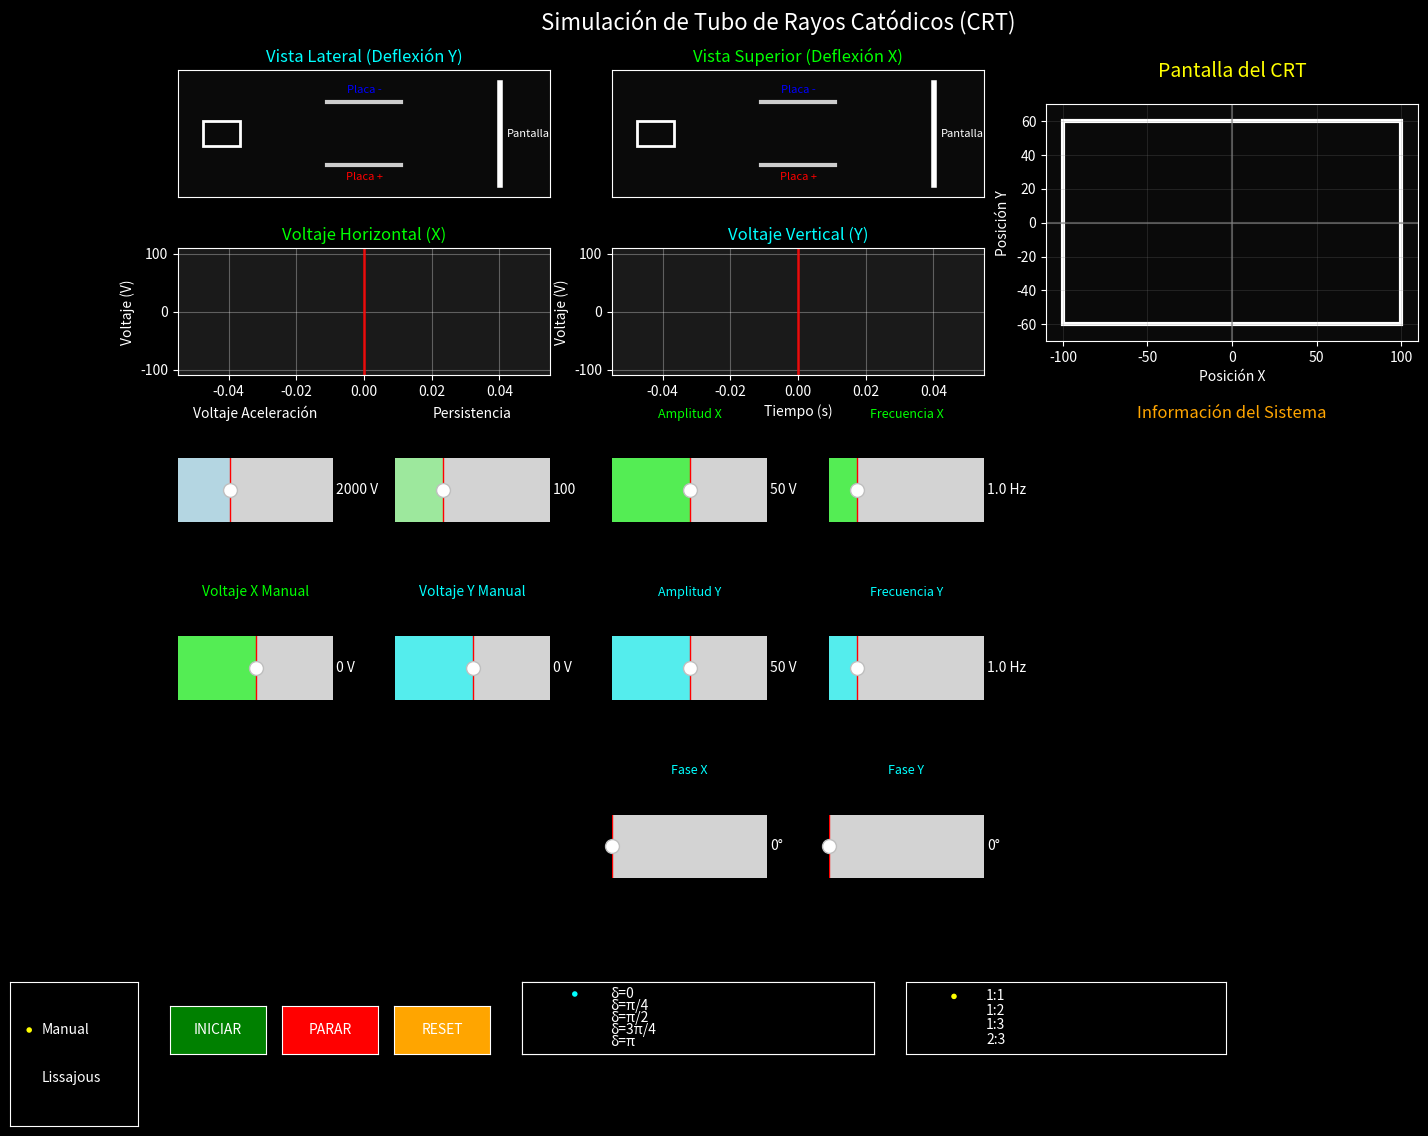

Write Python code to recreate this figure.
import numpy as np
import matplotlib.pyplot as plt
import matplotlib.animation as animation
from matplotlib.widgets import Slider, RadioButtons, Button
from matplotlib.gridspec import GridSpec

class CRTSimulation:
    def __init__(self):
        # Constantes físicas del CRT (simplificadas para mejor visualización)
        self.ELECTRON_CHARGE = 1.602e-19  # Coulombs
        self.ELECTRON_MASS = 9.109e-31   # kg
        self.CRT_LENGTH = 0.4            # metros
        self.PLATE_LENGTH = 0.08         # metros
        self.PLATE_SEPARATION = 0.02     # metros
        self.SCREEN_SIZE = 0.2           # metros
        
        # Factor de escala para hacer visible la deflexión
        self.DEFLECTION_SCALE = 5000
        
        # Parámetros controlables
        self.acceleration_voltage = 2000  # V
        self.manual_vx = 0               # V
        self.manual_vy = 0               # V
        self.persistence = 100           # puntos
        self.mode = 'manual'             # 'manual' o 'sinusoidal'
        
        # Parámetros sinusoidales
        self.sine_params = {
            'amplitude_x': 50,    # V
            'frequency_x': 1.0,   # Hz
            'phase_x': 0,         # grados
            'amplitude_y': 50,    # V
            'frequency_y': 1.0,   # Hz
            'phase_y': 0,          # grados (para círculo inicial)
        }
        
        # Variables de simulación
        self.time = 0
        self.is_running = False
        self.trail_points_x = []
        self.trail_points_y = []
        self.current_position = {'x': 0, 'y': 0}
        self.voltage_history_x = []
        self.voltage_history_y = []
        self.time_history = []

        self.dt = 0.01            # más puntos por segundo
        self.delta_target_deg = 0.0  # δ objetivo (se actualiza con el radio δ)
        self._lock_phase = False     # evita bucles cuando movemos sliders por código   

        
        # Configurar la interfaz
        self.setup_interface()
    
    def calculate_initial_velocity(self):
        """Calcula la velocidad inicial del electrón"""
        kinetic_energy = self.ELECTRON_CHARGE * self.acceleration_voltage
        return np.sqrt(2 * kinetic_energy / self.ELECTRON_MASS)
    
    def calculate_deflection(self, voltage):
        """Calcula la deflexión del electrón (simplificada para visualización)"""
        if voltage == 0:
            return 0
        
        # Fórmula simplificada con factor de escala para visualización
        # En un CRT real sería mucho más compleja
        initial_velocity = self.calculate_initial_velocity()
        
        # Factor de deflexión proporcional al voltaje e inversamente proporcional a la aceleración
        deflection_factor = voltage / (self.acceleration_voltage / 1000)
        
        return deflection_factor * self.DEFLECTION_SCALE / 100000
    
    def get_voltages(self, t):
        """Obtiene los voltajes según el modo de operación"""
        if self.mode == 'manual':
            return {'vx': self.manual_vx, 'vy': self.manual_vy}
        else:
            vx = (self.sine_params['amplitude_x'] *
                  np.sin(2 * np.pi * self.sine_params['frequency_x'] * t +
                         np.radians(self.sine_params['phase_x'])))
            vy = (self.sine_params['amplitude_y'] *
                  np.sin(2 * np.pi * self.sine_params['frequency_y'] * t +
                         np.radians(self.sine_params['phase_y'])))
            return {'vx': vx, 'vy': vy}



    
    def calculate_position(self, t):
        """Calcula la posición del electrón en la pantalla"""
        voltages = self.get_voltages(t)

        deflection_x = self.calculate_deflection(voltages['vx'])
        deflection_y = self.calculate_deflection(voltages['vy'])

        # Escalar para pantalla (lineal)
        screen_x = deflection_x * 100
        screen_y = deflection_y * 100

        # Límite de pantalla
        screen_x = np.clip(screen_x, -100, 100)
        screen_y = np.clip(screen_y, -60, 60)
        return {'x': screen_x, 'y': screen_y}



    
    def setup_interface(self):
        """Configura la interfaz gráfica"""
        plt.style.use('dark_background')
        
        # Crear figura principal
        self.fig = plt.figure(figsize=(16, 12))
        self.fig.suptitle('Simulación de Tubo de Rayos Catódicos (CRT)', 
                         fontsize=16, color='white', y=0.95)
        
        # Crear layout con GridSpec
        gs = GridSpec(5, 6, figure=self.fig, hspace=0.4, wspace=0.4)
        
        # Vista lateral (deflexión Y)
        self.ax_lateral = self.fig.add_subplot(gs[0, 0:2])
        self.setup_lateral_view()
        
        # Vista superior (deflexión X)
        self.ax_superior = self.fig.add_subplot(gs[0, 2:4])
        self.setup_superior_view()
        
        # Pantalla principal
        self.ax_screen = self.fig.add_subplot(gs[0:2, 4:6])
        self.setup_screen_view()
        
        # Gráficas de voltajes
        self.ax_voltage_x = self.fig.add_subplot(gs[1, 0:2])
        self.ax_voltage_y = self.fig.add_subplot(gs[1, 2:4])
        self.setup_voltage_plots()
        
        # Panel de información
        self.ax_info = self.fig.add_subplot(gs[2, 4:6])
        self.setup_info_panel()
        
        # Configurar controles
        self.setup_controls(gs)
        
        # Configurar animación
        self.ani = animation.FuncAnimation(
            self.fig, self.animate, interval=20, blit=False, cache_frame_data=False
        )

        # Ajustar layout
        plt.subplots_adjust(bottom=0.2, top=0.90)
    
    def setup_lateral_view(self):
        """Configura la vista lateral del CRT"""
        self.ax_lateral.set_xlim(0, 300)
        self.ax_lateral.set_ylim(50, 150)
        self.ax_lateral.set_title('Vista Lateral (Deflexión Y)', color='cyan', fontsize=12)
        self.ax_lateral.set_facecolor('#0a0a0a')
        
        # Dibujar estructura del CRT
        # Cañón de electrones
        cannon = plt.Rectangle((20, 90), 30, 20, fill=False, 
                              edgecolor='white', linewidth=2)
        self.ax_lateral.add_patch(cannon)
        
        # Placas de deflexión vertical
        self.ax_lateral.plot([120, 180], [75, 75], 'white', linewidth=3, alpha=0.8)
        self.ax_lateral.plot([120, 180], [125, 125], 'white', linewidth=3, alpha=0.8)
        
        # Etiquetas de placas
        self.ax_lateral.text(150, 70, 'Placa +', ha='center', va='top', color='red', fontsize=8)
        self.ax_lateral.text(150, 130, 'Placa -', ha='center', va='bottom', color='blue', fontsize=8)
        
        # Pantalla
        self.ax_lateral.plot([260, 260], [60, 140], 'white', linewidth=4)
        self.ax_lateral.text(265, 100, 'Pantalla', ha='left', va='center', color='white', fontsize=8)
        
        # Líneas del haz (se actualizarán en animate)
        self.beam_lateral, = self.ax_lateral.plot([], [], 'lime', linewidth=3, alpha=0.9)
        self.dot_lateral, = self.ax_lateral.plot([], [], 'ro', markersize=10, alpha=0.9)
        
        self.ax_lateral.grid(True, alpha=0.2)
        self.ax_lateral.set_xticks([])
        self.ax_lateral.set_yticks([])
    
    def setup_superior_view(self):
        """Configura la vista superior del CRT"""
        self.ax_superior.set_xlim(0, 300)
        self.ax_superior.set_ylim(50, 150)
        self.ax_superior.set_title('Vista Superior (Deflexión X)', color='lime', fontsize=12)
        self.ax_superior.set_facecolor('#0a0a0a')
        
        # Dibujar estructura del CRT
        # Cañón de electrones
        cannon = plt.Rectangle((20, 90), 30, 20, fill=False, 
                              edgecolor='white', linewidth=2)
        self.ax_superior.add_patch(cannon)
        
        # Placas de deflexión horizontal
        self.ax_superior.plot([120, 180], [75, 75], 'white', linewidth=3, alpha=0.8)
        self.ax_superior.plot([120, 180], [125, 125], 'white', linewidth=3, alpha=0.8)
        
        # Etiquetas de placas
        self.ax_superior.text(150, 70, 'Placa +', ha='center', va='top', color='red', fontsize=8)
        self.ax_superior.text(150, 130, 'Placa -', ha='center', va='bottom', color='blue', fontsize=8)
        
        # Pantalla
        self.ax_superior.plot([260, 260], [60, 140], 'white', linewidth=4)
        self.ax_superior.text(265, 100, 'Pantalla', ha='left', va='center', color='white', fontsize=8)
        
        # Líneas del haz (se actualizarán en animate)
        self.beam_superior, = self.ax_superior.plot([], [], 'lime', linewidth=3, alpha=0.9)
        self.dot_superior, = self.ax_superior.plot([], [], 'ro', markersize=10, alpha=0.9)
        
        self.ax_superior.grid(True, alpha=0.2)
        self.ax_superior.set_xticks([])
        self.ax_superior.set_yticks([])
    
    def setup_screen_view(self):
        """Configura la vista de la pantalla"""
        self.ax_screen.set_xlim(-110, 110)
        self.ax_screen.set_ylim(-70, 70)
        self.ax_screen.set_title('Pantalla del CRT', color='yellow', fontsize=14, pad=20)
        self.ax_screen.set_facecolor('#0a0a0a')
        
        # Retícula
        self.ax_screen.grid(True, alpha=0.3, color='gray', linewidth=0.5)
        self.ax_screen.axhline(y=0, color='gray', linewidth=1.5, alpha=0.6)
        self.ax_screen.axvline(x=0, color='gray', linewidth=1.5, alpha=0.6)
        
        # Marco de la pantalla
        frame = plt.Rectangle((-100, -60), 200, 120, fill=False, 
                             edgecolor='white', linewidth=3)
        self.ax_screen.add_patch(frame)
        
        # Trail y punto actual
        self.trail_line, = self.ax_screen.plot([], [], 'g-', alpha=0.7, linewidth=2)
        self.current_dot, = self.ax_screen.plot([], [], 'yo', markersize=15, 
                                               markeredgecolor='red', markeredgewidth=2,
                                               alpha=0.9)
        
        self.ax_screen.set_aspect('equal')
        self.ax_screen.set_xlabel('Posición X', color='white')
        self.ax_screen.set_ylabel('Posición Y', color='white')
    
    def setup_voltage_plots(self):
        """Configura las gráficas de voltajes"""
        self.ax_voltage_x.set_title('Voltaje Horizontal (X)', color='lime', fontsize=12)
        self.ax_voltage_x.set_ylabel('Voltaje (V)', color='white')
        self.ax_voltage_x.grid(True, alpha=0.3)
        self.ax_voltage_x.set_facecolor('#1a1a1a')
        self.ax_voltage_x.set_ylim(-110, 110)
        
        self.ax_voltage_y.set_title('Voltaje Vertical (Y)', color='cyan', fontsize=12)
        self.ax_voltage_y.set_ylabel('Voltaje (V)', color='white')
        self.ax_voltage_y.set_xlabel('Tiempo (s)', color='white')
        self.ax_voltage_y.grid(True, alpha=0.3)
        self.ax_voltage_y.set_facecolor('#1a1a1a')
        self.ax_voltage_y.set_ylim(-110, 110)
        
        # Líneas de voltaje
        self.voltage_x_line, = self.ax_voltage_x.plot([], [], 'lime', linewidth=3)
        self.voltage_y_line, = self.ax_voltage_y.plot([], [], 'cyan', linewidth=3)
        
        # Línea de tiempo actual
        self.time_line_x = self.ax_voltage_x.axvline(x=0, color='red', linewidth=2, alpha=0.8)
        self.time_line_y = self.ax_voltage_y.axvline(x=0, color='red', linewidth=2, alpha=0.8)
    
    def setup_info_panel(self):
        """Configura el panel de información"""
        self.ax_info.set_xlim(0, 1)
        self.ax_info.set_ylim(0, 1)
        self.ax_info.axis('off')
        self.ax_info.set_title('Información del Sistema', color='orange', fontsize=12)
        
        # Texto de información (se actualizará en animate)
        self.info_text = self.ax_info.text(0.05, 0.95, '', transform=self.ax_info.transAxes,
                                          fontsize=11, color='white', verticalalignment='top',
                                          fontfamily='monospace')
    
    def setup_controls(self, gs):
        """Configura los controles deslizantes"""
        # Sliders principales - Fila 2
        ax_accel = self.fig.add_subplot(gs[2, 0])
        ax_accel.set_title('Voltaje Aceleración', fontsize=10, color='white')
        self.slider_acceleration = Slider(ax_accel, '', 500, 5000, 
                                         valinit=self.acceleration_voltage, valfmt='%d V',
                                         facecolor='lightblue', alpha=0.8)
        
        ax_persist = self.fig.add_subplot(gs[2, 1])
        ax_persist.set_title('Persistencia', fontsize=10, color='white')
        self.slider_persistence = Slider(ax_persist, '', 10, 300, 
                                        valinit=self.persistence, valfmt='%d',
                                        facecolor='lightgreen', alpha=0.8)
        
        # Controles manuales - Fila 3
        ax_vx = self.fig.add_subplot(gs[3, 0])
        ax_vx.set_title('Voltaje X Manual', fontsize=10, color='lime')
        self.slider_vx = Slider(ax_vx, '', -100, 100, 
                               valinit=self.manual_vx, valfmt='%d V',
                               facecolor='lime', alpha=0.6)
        
        ax_vy = self.fig.add_subplot(gs[3, 1])
        ax_vy.set_title('Voltaje Y Manual', fontsize=10, color='cyan')
        self.slider_vy = Slider(ax_vy, '', -100, 100, 
                               valinit=self.manual_vy, valfmt='%d V',
                               facecolor='cyan', alpha=0.6)
        
        # Controles sinusoidales - Canal X
        ax_amp_x = self.fig.add_subplot(gs[2, 2])
        ax_amp_x.set_title('Amplitud X', fontsize=9, color='lime')
        self.slider_amp_x = Slider(ax_amp_x, '', 0, 100, 
                                  valinit=self.sine_params['amplitude_x'], valfmt='%d V',
                                  facecolor='lime', alpha=0.6)
        
        ax_freq_x = self.fig.add_subplot(gs[2, 3])
        ax_freq_x.set_title('Frecuencia X', fontsize=9, color='lime')
        self.slider_freq_x = Slider(ax_freq_x, '', 0.1, 5.0, 
                                   valinit=self.sine_params['frequency_x'], valfmt='%.1f Hz',
                                   facecolor='lime', alpha=0.6)
        
        # Controles sinusoidales - Canal Y
        ax_amp_y = self.fig.add_subplot(gs[3, 2])
        ax_amp_y.set_title('Amplitud Y', fontsize=9, color='cyan')
        self.slider_amp_y = Slider(ax_amp_y, '', 0, 100, 
                                  valinit=self.sine_params['amplitude_y'], valfmt='%d V',
                                  facecolor='cyan', alpha=0.6)
        
        ax_freq_y = self.fig.add_subplot(gs[3, 3])
        ax_freq_y.set_title('Frecuencia Y', fontsize=9, color='cyan')
        self.slider_freq_y = Slider(ax_freq_y, '', 0.1, 5.0, 
                                   valinit=self.sine_params['frequency_y'], valfmt='%.1f Hz',
                                   facecolor='cyan', alpha=0.6)
        
        # --- NUEVO: slider de FASE X ---
        ax_phase_x = self.fig.add_subplot(gs[4, 2])  # ajusta la celda si lo necesitas
        ax_phase_x.set_title('Fase X', fontsize=9, color='cyan')
        self.slider_phase_x = Slider(
            ax_phase_x, '', 0.0, 360.0,
            valinit=self.sine_params['phase_x'],
            valfmt='%.0f°', facecolor='cyan', alpha=0.6
        )

        # --- NUEVO: slider de FASE Y ---
        ax_phase_y = self.fig.add_subplot(gs[4, 3])  # ajusta la celda si lo necesitas
        ax_phase_y.set_title('Fase Y', fontsize=9, color='cyan')
        self.slider_phase_y = Slider(
            ax_phase_y, '', 0.0, 360.0,
            valinit=self.sine_params['phase_y'],
            valfmt='%.0f°', facecolor='cyan', alpha=0.6
        )
        
        # Botones de modo
        ax_mode = self.fig.add_axes([0.02, 0.02, 0.08, 0.12])
        self.radio_mode = RadioButtons(ax_mode, ('Manual', 'Lissajous'), activecolor='yellow')
        self.radio_mode.set_active(0 if self.mode == 'manual' else 1)
        
        
    
        ax_delta = self.fig.add_axes([0.34, 0.08, 0.22, 0.06])  # x,y,w,h en coords de figura
        self.radio_delta = RadioButtons(
            ax_delta,
            ('δ=0', 'δ=π/4', 'δ=π/2', 'δ=3π/4', 'δ=π'),
            activecolor='cyan'
        )


    # --- crear radios ---
        ax_delta = self.fig.add_axes([0.34, 0.08, 0.22, 0.06])
        self.radio_delta = RadioButtons(ax_delta, ('δ=0', 'δ=π/4', 'δ=π/2', 'δ=3π/4', 'δ=π'), activecolor='cyan')

        ax_ratio = self.fig.add_axes([0.58, 0.08, 0.20, 0.06])
        self.radio_ratio = RadioButtons(ax_ratio, ('1:1', '1:2', '1:3', '2:3'), activecolor='yellow')

        # --- definir callbacks (después de crear sliders de fase y frecuencia) ---
        def _on_delta(label):
            mapping = {'δ=0': 0.0, 'δ=π/4': 45.0, 'δ=π/2': 90.0, 'δ=3π/4': 135.0, 'δ=π': 180.0}
            self.slider_phase_x.set_val(0.0)
            self.slider_phase_y.set_val(mapping[label])
            self.trail_points_x.clear(); self.trail_points_y.clear()
            self.fig.canvas.draw_idle()

        def _on_ratio(label):
            ratios = {'1:1': (1.0,1.0), '1:2': (1.0,2.0), '1:3': (1.0,3.0), '2:3': (2.0,3.0)}
            fx, fy = ratios[label]
            self.slider_freq_x.set_val(fx)
            self.slider_freq_y.set_val(fy)
            self.trail_points_x.clear(); self.trail_points_y.clear()
            self.fig.canvas.draw_idle()

        # --- conectar ---
        self.radio_delta.on_clicked(_on_delta)
        self.radio_ratio.on_clicked(_on_ratio)

    # Botones de control
        ax_start = self.fig.add_axes([0.12, 0.08, 0.06, 0.04])
        self.btn_start = Button(ax_start, 'INICIAR', color='green', hovercolor='lightgreen')
        
        ax_stop = self.fig.add_axes([0.19, 0.08, 0.06, 0.04])
        self.btn_stop = Button(ax_stop, 'PARAR', color='red', hovercolor='lightcoral')
        
        ax_reset = self.fig.add_axes([0.26, 0.08, 0.06, 0.04])
        self.btn_reset = Button(ax_reset, 'RESET', color='orange', hovercolor='yellow')
        
        # Conectar eventos
        self.slider_acceleration.on_changed(self.update_acceleration)
        self.slider_persistence.on_changed(self.update_persistence)
        self.slider_vx.on_changed(self.update_manual_vx)
        self.slider_vy.on_changed(self.update_manual_vy)
        self.slider_amp_x.on_changed(self.update_amp_x)
        self.slider_freq_x.on_changed(self.update_freq_x)
        self.slider_amp_y.on_changed(self.update_amp_y)
        self.slider_freq_y.on_changed(self.update_freq_y)
        self.slider_phase_x.on_changed(self.update_phase_x)
        self.slider_phase_y.on_changed(self.update_phase_y)
        self.radio_mode.on_clicked(self.update_mode)
        self.btn_start.on_clicked(self.start_simulation)
        self.btn_stop.on_clicked(self.stop_simulation)
        self.btn_reset.on_clicked(self.reset_simulation)
    
    def update_acceleration(self, val):
        self.acceleration_voltage = int(val)
        # Forzar recálculo inmediato
        if not self.is_running:
            self.current_position = self.calculate_position(self.time)
    
    def update_persistence(self, val):
        self.persistence = int(val)
    
    def update_manual_vx(self, val):
        self.manual_vx = val
        # Forzar recálculo inmediato en modo manual
        if not self.is_running and self.mode == 'manual':
            self.current_position = self.calculate_position(self.time)
    
    def update_manual_vy(self, val):
        self.manual_vy = val
        # Forzar recálculo inmediato en modo manual
        if not self.is_running and self.mode == 'manual':
            self.current_position = self.calculate_position(self.time)
    
    def update_amp_x(self, val):
        self.sine_params['amplitude_x'] = val
    
    
    def update_amp_y(self, val):
        self.sine_params['amplitude_y'] = val

    

    def update_phase_x(self, val):
        self.sine_params['phase_x'] = float(val)
        if self.mode == 'sinusoidal':
            self._apply_delta_target()
            self.trail_points_x.clear(); self.trail_points_y.clear()
        self.fig.canvas.draw_idle()

    def update_phase_y(self, val):
        # OJO: aquí NO llamamos _apply_delta_target() para evitar bucles;
        # este callback se dispara cuando _apply_delta_target() mueve el slider.
        self.sine_params['phase_y'] = float(val)
        if self.mode == 'sinusoidal':
            self.trail_points_x.clear(); self.trail_points_y.clear()
        self.fig.canvas.draw_idle()

    def update_freq_x(self, val):
        self.sine_params['frequency_x'] = float(val)
        if self.mode == 'sinusoidal':
            self._apply_delta_target()
            self.trail_points_x.clear(); self.trail_points_y.clear()
        self.fig.canvas.draw_idle()

    def update_freq_y(self, val):
        self.sine_params['frequency_y'] = float(val)
        if self.mode == 'sinusoidal':
            self._apply_delta_target()
            self.trail_points_x.clear(); self.trail_points_y.clear()
        self.fig.canvas.draw_idle()



    def update_mode(self, label):
        self.mode = 'manual' if label == 'Manual' else 'sinusoidal'
        self.trail_points_x = []
        self.trail_points_y = []
        if self.mode == 'sinusoidal':
            self.ax_screen.set_xlim(-100, 100)
            self.ax_screen.set_ylim(-100, 100)  # cuadrado
        else:
            self.ax_screen.set_xlim(-110, 110)
            self.ax_screen.set_ylim(-70, 70)
        self.fig.canvas.draw_idle()
        
    def _apply_delta_target(self):
        """Ajusta φy para que δ = φy - φx sea exactamente self.delta_target_deg en el tiempo actual."""
        fx = float(self.sine_params['frequency_x'])
        fy = float(self.sine_params['frequency_y'])
        df = fy - fx
        phase_x_deg = float(self.sine_params['phase_x'])
        t = self.time

        # φy = φx + δ_target - 360*(fy - fx)*t   (todo en grados)
        phase_y_deg = (phase_x_deg + float(self.delta_target_deg) - 360.0 * df * t) % 360.0

        # Si aún no existen sliders (durante construcción), solo guarda:
        if not hasattr(self, 'slider_phase_y'):
            self.sine_params['phase_y'] = phase_y_deg
            return

        # Evita bucles por set_val → callback → set_val...
        if self._lock_phase:
            return
        self._lock_phase = True
        self.slider_phase_y.set_val(phase_y_deg)  # dispara update_phase_y y actualiza sine_params
        self._lock_phase = False

        # Limpia rastro y redibuja
        self.trail_points_x.clear(); self.trail_points_y.clear()
        self.fig.canvas.draw_idle()

   
    def _current_delta_deg(self):
        # δ actual = φy - φx en [0,360)
        return (float(self.sine_params['phase_y']) - float(self.sine_params['phase_x'])) % 360.0

    def _set_delta_by_time_origin(self, delta_deg):
        """
        Fija el origen de tiempo t0 (o φy en 1:1) para que la fase relativa efectiva
        δef sea exactamente delta_deg en el instante actual.
        """
        fx = float(self.sine_params['frequency_x'])
        fy = float(self.sine_params['frequency_y'])
        phix = np.deg2rad(float(self.sine_params['phase_x']))
        phiy = np.deg2rad(float(self.sine_params['phase_y']))
        delta_des = np.deg2rad(float(delta_deg))

        denom = 2*np.pi*(fy - fx)
        if abs(denom) < 1e-12:
            # Caso 1:1 → δ no depende de t0. Ajustamos φy = φx + δ (mod 360).
            new_phiy_deg = (np.rad2deg((phix + delta_des)) % 360.0)
            # Cambiamos el slider para que refleje el valor y dispare su callback:
            self.slider_phase_y.set_val(new_phiy_deg)
        else:
            # Elegimos t0 tal que: (phiy - phix) + 2π(fy - fx)(t - t0) = δ_des  → resolver t0
            t = self.time
            self.t0 = t - (delta_des - (phiy - phix)) / denom

        # Limpiamos rastro para que se dibuje limpio con el nuevo anclaje
        self.trail_points_x.clear()
        self.trail_points_y.clear()
        self.fig.canvas.draw_idle()



    
    def start_simulation(self, event):
        self.is_running = True
        print("Simulación iniciada")
    
    def stop_simulation(self, event):
        self.is_running = False
        print("⏸Simulación pausada")
    
    def reset_simulation(self, event):
        self.is_running = False
        self.time = 0
        self.trail_points_x = []
        self.trail_points_y = []
        self.current_position = {'x': 0, 'y': 0}
        self.voltage_history_x = []
        self.voltage_history_y = []
        self.time_history = []
        print("Simulación reiniciada")
    
    def animate(self, frame):
        """Función de animación principal"""
        if self.is_running:
            self.time += self.dt  
            
            # Calcular nueva posición
            self.current_position = self.calculate_position(self.time)
            
            # Actualizar trail
            self.trail_points_x.append(self.current_position['x'])
            self.trail_points_y.append(self.current_position['y'])
            
            # Mantener solo los últimos puntos según persistencia
            if len(self.trail_points_x) > self.persistence:
                self.trail_points_x = self.trail_points_x[-self.persistence:]
                self.trail_points_y = self.trail_points_y[-self.persistence:]
            
            # Actualizar historial de voltajes
            voltages = self.get_voltages(self.time)
            self.voltage_history_x.append(voltages['vx'])
            self.voltage_history_y.append(voltages['vy'])
            self.time_history.append(self.time)
            
            # Mantener ventana de tiempo de 5 segundos
            time_window = 5.0
            while len(self.time_history) > 1 and self.time_history[-1] - self.time_history[0] > time_window:
                self.time_history.pop(0)
                self.voltage_history_x.pop(0)
                self.voltage_history_y.pop(0)
        else:
            # Incluso cuando no está corriendo, calcular posición actual
            self.current_position = self.calculate_position(self.time)
        
        # Actualizar todas las vistas SIEMPRE
        self.update_lateral_view()
        self.update_superior_view()
        self.update_screen_view()
        self.update_voltage_plots()
        self.update_info_panel()
        
        # Forzar redibujado
        self.fig.canvas.draw_idle()
        
        return []
    
    def update_lateral_view(self):
        """Actualiza la vista lateral"""
        deflection_y = self.current_position['y'] * 0.3  # Escalar para la vista
        
        # Trayectoria del haz
        beam_x = [50, 120, 180, 260]
        beam_y = [100, 100, 100 + deflection_y * 0.5, 100 + deflection_y]
        
        self.beam_lateral.set_data(beam_x, beam_y)
        self.dot_lateral.set_data([260], [100 + deflection_y])
    
    def update_superior_view(self):
        """Actualiza la vista superior"""
        deflection_x = self.current_position['x'] * 0.3  # Escalar para la vista
        
        # Trayectoria del haz
        beam_x = [50, 120, 180, 260]
        beam_y = [100, 100, 100 + deflection_x * 0.5, 100 + deflection_x]
        
        self.beam_superior.set_data(beam_x, beam_y)
        self.dot_superior.set_data([260], [100 + deflection_x])
    
    def update_screen_view(self):
        """Actualiza la vista de la pantalla"""
        # Actualizar rastro
        if len(self.trail_points_x) > 1:
            self.trail_line.set_data(self.trail_points_x, self.trail_points_y)
        else:
            self.trail_line.set_data([], [])
        
        # Actualizar punto actual
        self.current_dot.set_data([self.current_position['x']], [self.current_position['y']])
    
    def update_voltage_plots(self):
        """Actualiza las gráficas de voltajes"""
        if len(self.time_history) > 1:
            # Actualizar líneas de voltaje
            self.voltage_x_line.set_data(self.time_history, self.voltage_history_x)
            self.voltage_y_line.set_data(self.time_history, self.voltage_history_y)
            
            # Ajustar límites de tiempo
            time_min = self.time_history[0]
            time_max = self.time_history[-1]
            self.ax_voltage_x.set_xlim(time_min, max(time_max, time_min + 1))
            self.ax_voltage_y.set_xlim(time_min, max(time_max, time_min + 1))
            
            # Actualizar líneas de tiempo actual
            if self.is_running:
                self.time_line_x.set_xdata([self.time, self.time])
                self.time_line_y.set_xdata([self.time, self.time])
        else:
            # Mostrar voltajes actuales incluso sin historial
            current_voltages = self.get_voltages(self.time)
            self.voltage_x_line.set_data([self.time], [current_voltages['vx']])
            self.voltage_y_line.set_data([self.time], [current_voltages['vy']])
            
            self.ax_voltage_x.set_xlim(self.time - 0.5, self.time + 0.5)
            self.ax_voltage_y.set_xlim(self.time - 0.5, self.time + 0.5)
    
    def update_info_panel(self):
        """Actualiza el panel de información"""
        initial_velocity = self.calculate_initial_velocity()
        voltages = self.get_voltages(self.time)

        status = " EJECUTANDO" if self.is_running else " PAUSADO"

        info_str = f"""{status}

        Tiempo: {self.time:.2f} s
        Modo: {self.mode.upper()}
        Aceleración: {self.acceleration_voltage} V
        Vel. Inicial: {initial_velocity/1e6:.1f} Mm/s

        VOLTAJES ACTUALES:
          X: {voltages['vx']:+7.1f} V
          Y: {voltages['vy']:+7.1f} V

        POSICIÓN PANTALLA:
          X: {self.current_position['x']:+7.1f}
          Y: {self.current_position['y']:+7.1f}

        Rastro: {len(self.trail_points_x)} puntos"""
        
        self.info_text.set_text(info_str)
    
    def run(self):
        """Ejecuta la simulación"""
        plt.show()



def main():
    """Función principal para ejecutar la simulación"""
    print(" Simulación de Tubo de Rayos Catódicos (CRT)")
    print("=" * 50)
    print(" INSTRUCCIONES:")
    print("• Usar controles deslizantes para ajustar parámetros")
    print("• Cambiar entre modo Manual y Lissajous (botones radio)")
    print("• Controles: Iniciar, Parar, Reset")
    print("• En modo Lissajous: experimenta con diferentes frecuencias")
    print("")
    print(" SUGERENCIAS:")
    print("• Modo Manual: Mueve los sliders Vx y Vy para controlar el punto")
    print("• Modo Lissajous:")
    print("  - Frecuencias iguales (1:1) → Círculos y elipses")
    print("  - Relación 1:2 → Figura de ocho")
    print("  - Relación 2:3 → Figuras más complejas")
    print("• Ajusta la persistencia para rastros más largos o cortos")
    print("=" * 50)
    
    try:
        # Crear y ejecutar simulación
        crt_sim = CRTSimulation()
        crt_sim.run()
    except KeyboardInterrupt:
        print("\n Simulación terminada por el usuario.")
    except Exception as e:
        print(f" Error: {e}")
        print(" Asegúrate de tener instalado matplotlib: pip install matplotlib numpy")

if __name__ == "__main__":
    main()